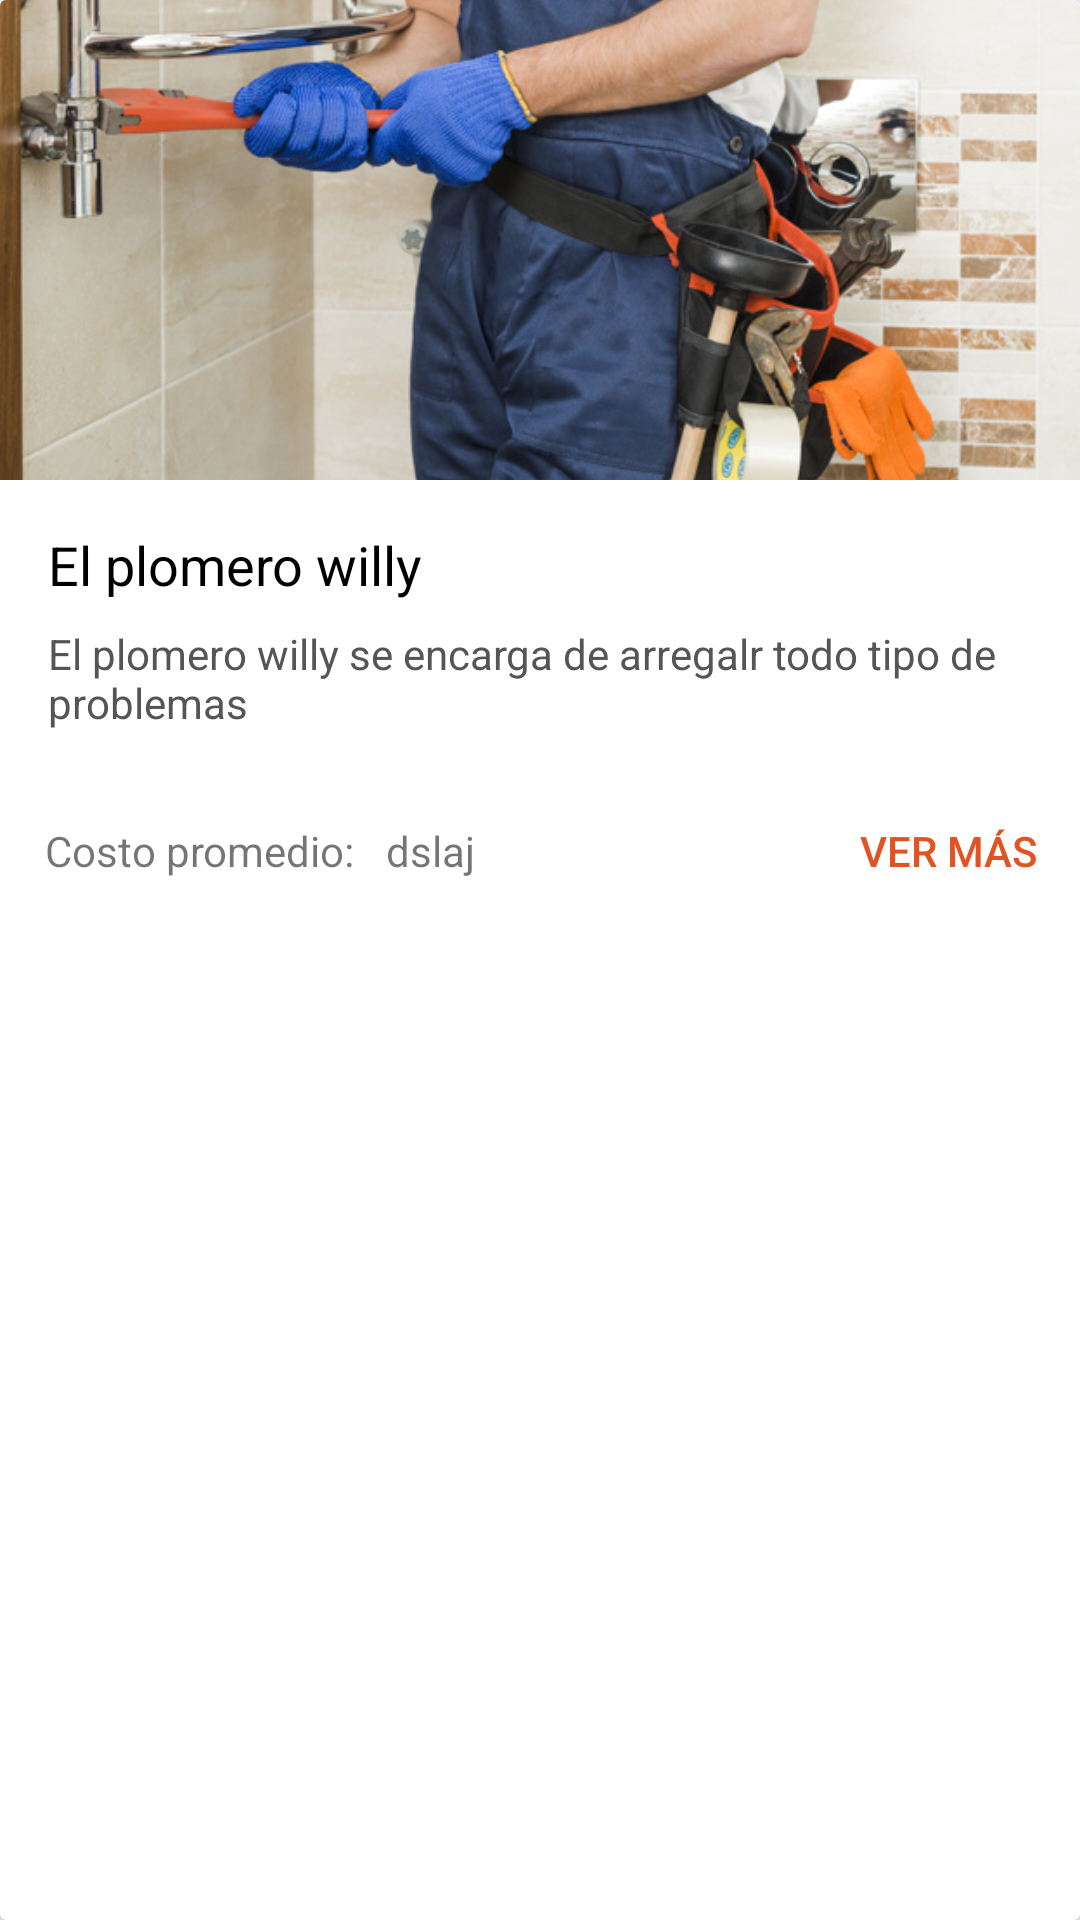

The Android layout XML behind this screen, and the referenced resources:
<!-- AndroidManifest.xml: application theme AppTheme -->
<!-- res/layout/proveedor_rows.xml -->
<?xml version="1.0" encoding="utf-8"?>
<androidx.cardview.widget.CardView
    xmlns:android="http://schemas.android.com/apk/res/android"
    android:layout_width="match_parent"
    android:layout_height="wrap_content"
    android:layout_margin="16dp">
    <LinearLayout
        android:layout_width="match_parent"
        android:layout_height="wrap_content"
        android:orientation="vertical">

        <ImageView
            android:id="@+id/imgProveedor"
            android:layout_width="match_parent"
            android:layout_height="160dp"
            android:scaleType="centerCrop"
            android:src="@drawable/plomero1" />

        <LinearLayout
            android:layout_width="match_parent"
            android:layout_height="wrap_content"
            android:orientation="vertical"
            android:padding="16dp">

            <TextView
                android:id="@+id/nombreProveedor"
                android:layout_width="match_parent"
                android:layout_height="wrap_content"
                android:layout_marginBottom="8dp"
                android:text="@string/plomero_1_name"
                android:textColor="#000"
                android:textSize="18sp" />

            <TextView
                android:id="@+id/descripcionProveedor"
                android:layout_width="match_parent"
                android:layout_height="wrap_content"
                android:text="@string/plomero_1_descripcion"
                android:textColor="#555" />
        </LinearLayout>
        <LinearLayout
            android:layout_width="match_parent"
            android:layout_height="wrap_content">

            <TextView
                android:id="@+id/lblCosto"
                android:layout_width="0dp"
                android:layout_height="wrap_content"
                android:layout_marginLeft="15dp"
                android:layout_weight="1"
                android:text="@string/costo" />

            <TextView
                android:id="@+id/proveedorPromedio"
                android:layout_width="wrap_content"
                android:layout_height="wrap_content"
                android:layout_weight="1"
                android:text="dslaj" />

            <Button
                android:id="@+id/btnProveedor"
                android:layout_width="wrap_content"
                android:layout_height="wrap_content"
                android:text="@string/more"
                android:theme="@style/PrimaryFlatButton" />

        </LinearLayout>
    </LinearLayout>
    <TextView
        android:id="@+id/idProveedor"
        android:layout_width="0dp"
        android:layout_height="wrap_content"
        android:visibility="gone"/>

</androidx.cardview.widget.CardView>
<!-- resources referenced by this layout -->
<resources>
  <!-- drawable plomero1: jpg bitmap (drawable, 147308 bytes) -->
  <string name="costo">Costo promedio: </string>
  <string name="more">Ver más</string>
  <string name="plomero_1_descripcion">El plomero willy se encarga de arregalr todo tipo de problemas</string>
  <string name="plomero_1_name">El plomero willy</string>
  <style name="PrimaryFlatButton" parent="Theme.AppCompat.Light">
          <item name="android:buttonStyle">
              @style/Widget.AppCompat.Button.Borderless.Colored
          </item>
          <item name="colorAccent">@color/colorPrimary</item>
      </style>
  <style name="AppTheme" parent="Theme.AppCompat.Light.DarkActionBar">
          
          <item name="colorPrimary">@color/colorPrimary</item>
          <item name="colorPrimaryDark">@color/colorPrimaryDark</item>
          <item name="colorAccent">@color/colorAccent</item>
          <item name="bottomNavigationStyle">@style/Widget.Design.BottomNavigationView</item>
      </style>
  <color name="colorPrimary">#e15323</color>
  <color name="colorPrimaryDark">#B4390F</color>
  <color name="colorAccent">#ffffff</color>
</resources>
